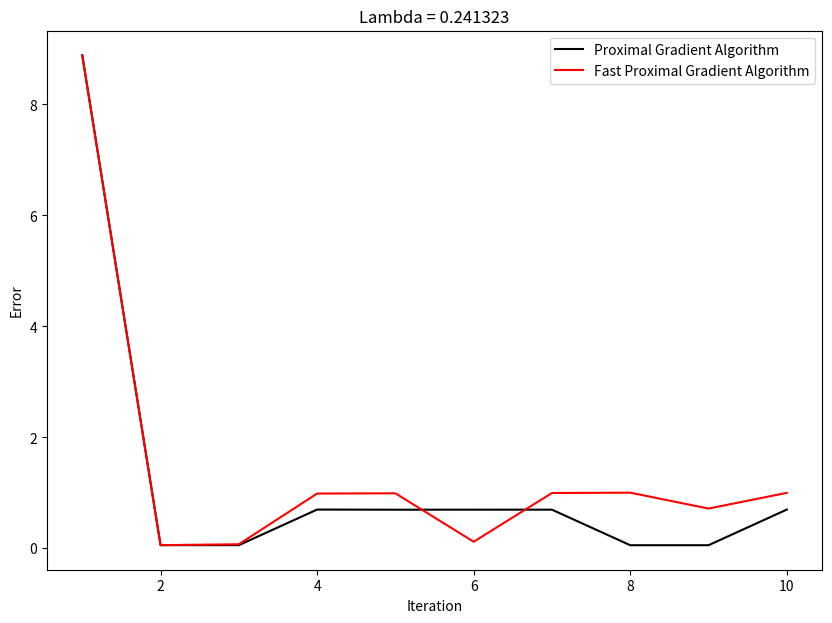
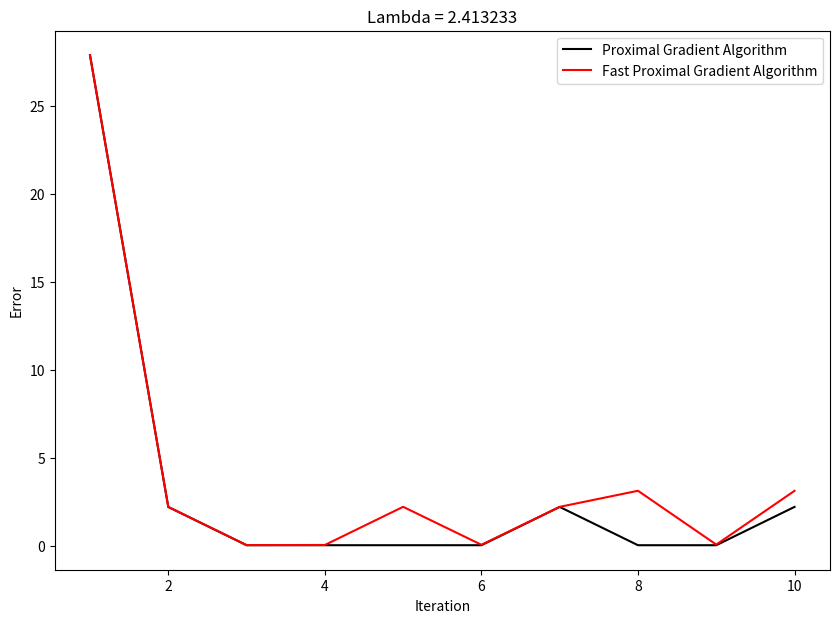

Reproduce these figures in Python, in order.
import numpy as np
from numpy.linalg import norm
import matplotlib.pyplot as plt 
import logging
from time import time
import sys
import argparse


NUM_Of_OBSVS = 200
NUM_OF_COLS = 200
BETA_TRUE_100 = np.array([-1, 1, -1, 1, -1])
BETA_TRUE_200 = np.array([1, -1, 1, -1, 1])
RANDOM_SEED = 0

# MAX_ITER = 10000
MAX_ITER = 10
TOL = 5e-6

# %% [markdown]
# ## Data Generation

# %%
def gennerateX(test=False):
    np.random.seed(RANDOM_SEED) # force to output the same result
    if test:
        n = NUM_Of_OBSVS*10
    else:
        n = NUM_Of_OBSVS
    p = NUM_OF_COLS
    X = np.random.normal(0, 1, size=(n, p, 5))
    return X

def deriveY(obsv):
    np.random.seed(RANDOM_SEED) # force to output the same result
    tmp = obsv[99].dot(BETA_TRUE_100)+obsv[199].dot(BETA_TRUE_200)
    p = np.exp(tmp)/(1+np.exp(tmp))
    y_i = np.random.binomial(size=1, n=1, p=p)
    return y_i

def generateY(X):
    n = X.shape[0]
    y = np.zeros(n)
    for i,obsv in enumerate(X):
        y[i] = deriveY(obsv)
    y = y.reshape(-1,1)
    return y

# %% [markdown]
# ## Loss function construction

# %%
def computeF(x_i, beta):
    return x_i.dot(beta)

def computeGradient(X, y, beta):
    grad = np.zeros(beta.shape)
    f_i_max = 0
    for x_i, y_i in zip(X,y):
        f_i = computeF(x_i, beta)
        if f_i>f_i_max:
            f_i_max=f_i
        # fix exp overflow
        if f_i>709:
            f_i = 709
        grad_tmp = (np.exp(f_i)/(1+np.exp(f_i))-y_i)*x_i
        grad += grad_tmp.reshape(beta.shape)
    logging.debug('f_i_max: {}'.format(f_i_max))
    return grad

# %% [markdown]]
# ## (fast) Proximal Gradient Algorithm
# %%
def hardThresholding(x_j, _lambda):
    """The proximal operator of l0-norm 
    :param x_j:     (float) the j-th element of x
    :param _lambda: (float) penalized term in estimation 
    :return x_j or 0: (float)
    """
    if np.sqrt(2*_lambda)<np.abs(x_j):
        return x_j
    else:
        return 0


def softThresholding(x_j, _lambda):
    """The proximal operator of l1-norm (course_slide_week14 p.17)
    :param x_j:     (float) the j-th element of x
    :param _lambda: (float) penalized term in estimation 
    """
    if x_j>_lambda:
        return x_j-_lambda
    elif x_j<-_lambda:
        return x_j+_lambda
    else:
        return 0


def proxOperator(beta, _lambda, estimation):
    """Proximal operators
    :param beta:       (np.array) 
    :param _lambda:    (float)    penalized term in estimation 
    :param estimation: (str)      determine estimation method
    :return beta_new:  (np.array)  
    """
    beta_new = np.zeros(beta.shape)
    for j in range(beta.shape[0]):
        if estimation=='l0':
            beta_new[j]  = hardThresholding(beta[j], _lambda)
        elif estimation=='l1':
            beta_new[j]  = softThresholding(beta[j], _lambda)
    return beta_new


def getStepsize(X):
    w, _ = np.linalg.eig(X.T.dot(X))
    lambda_1 = max(w)
    c_r = 1/(2*lambda_1)
    return c_r


def initValue(X, zeroValue=False):
    p = X.shape[1]
    if zeroValue:
        beta = np.zeros((p, 1))
    else:
        np.random.seed(RANDOM_SEED) # force to output the same result
        beta = np.random.normal(0, 1, size=(p, 1))
    return beta


def proximalGradient(_lambda, estimation, fast=False, zeroValue=False):
    """(Fast) Proximal Gradient Algorithm.
    :param _lambda:    (float)    penalized term in estimation
    :param fast:       (bool)     determine fast version or not
    :param zeroValue:  (bool)     initialize beta with all zero or not
    :return beta_star: (np.array) trainned beta
    :return h:         (dict)     iteration error history
    """
    beta = initValue(X_train, zeroValue=zeroValue)
    # logging.debug('beta: {}'.format(beta.flatten()))

    h = {} # record history
    h['Euclidean_Norm'] = []
    
    if fast:
        s = 1
        beta_z = beta
    
    for i in range(MAX_ITER):
        if fast:
            beta_tmp = beta_z-c_r*computeGradient(X_train, y_train, beta_z)
            beta_new = proxOperator(beta_tmp.real, _lambda, estimation)
            s_new = (1+np.sqrt(1+4*s**2))/2
            beta_z = beta_new+((s-1)/s_new)*(beta_new-beta)
            
            s = s_new # update for next iteration
        
        else:
            beta_tmp = beta-c_r*computeGradient(X_train, y_train, beta)
            beta_new = proxOperator(beta_tmp.real, _lambda, estimation)        
        
        # report
        euclideanNorm = norm(beta_new-beta,2)
        h['Euclidean_Norm'].append(euclideanNorm) # for plot 1
        
        logging.debug('\niteration: {}'.format(i))
        logging.debug('Euclidean_Norm: {}'.format(euclideanNorm))
        logging.debug('beta_tmp: {}'.format(beta_tmp.real.flatten()[:5]))
        logging.debug('beta_new: {}'.format(beta_new.flatten()[:5]))

        # stopping criterion
        if euclideanNorm<TOL:
            break
        
        beta = beta_new # update for next iteration
    
    # output
    beta_star = beta_new
    
    return beta_star, h

# %% [markdown]]
# ## Report

# %%
def getBetaTrue():
    beta_true = np.zeros((NUM_OF_COLS*5,1))
    # BETA_TRUE_100 = np.array([-1, 1, -1, 1, -1])
    idx_100 = 100*5
    for idx in range(idx_100-5, idx_100):
        for val in BETA_TRUE_100:
            beta_true[idx] = val
    # BETA_TRUE_200 = np.array([1, -1, 1, -1, 1])
    idx_200 = 200*5
    for idx in range(idx_200-5, idx_200):
        for val in BETA_TRUE_200:
            beta_true[idx] = val
    return beta_true


def MSE(beta, beta_true):
    return np.square(norm(beta-beta_true,2))


def err(X,beta,y):
    return np.mean(X.dot(beta)!=y)


def reportTable(betas, _lambdas, beta_true, X_train,y_train, X_test, y_test):
    for beta,_lambda in zip(betas,_lambdas):
        logging.info('\nlambda: {:.6f}'.format(_lambda.real))
        logging.info('MSE: {:.4f}'.format(MSE(beta, beta_true)))
        logging.info('Train Error: {:.4f}'.format(err(X_train, beta, y_train)))
        logging.info('Test Error: {:.4f}'.format(err(X_test, beta, y_test)))


def plot(scale, history_1, history_2, estimation, c_r):
    _lambda = c_r*scale
    plt.figure(figsize=(10,7))
    
    x_1 = range(1,len(history_1['Euclidean_Norm'])+1)
    y_1 = history_1['Euclidean_Norm']
    x_2 = range(1,len(history_2['Euclidean_Norm'])+1)
    y_2 = history_2['Euclidean_Norm']
    
    plt.plot(x_1, y_1, color='black', label='Proximal Gradient Algorithm')
    plt.plot(x_2, y_2, color='red', label='Fast Proximal Gradient Algorithm')
    
    plt.xlabel('Iteration')
    plt.ylabel('Error')
    plt.title('Lambda = {:.6f}'.format(_lambda.real))
    plt.legend()
    plt.savefig('{e}_{s}_{l:.6f}.png'.format(e=estimation, 
                                             s=scale, 
                                             l=_lambda.real))


def main(args):
    scales = [args.scale1, args.scale2]
    _lambdas = [c_r*scale for scale in scales]

    beta_true = getBetaTrue()
    
    betas_1, betas_2 = [], []
    history_1, history_2 = [], []

    for _lambda in _lambdas:
        beta_star, h = proximalGradient(_lambda, 
                                        estimation=args.estimation, 
                                        fast=False)
        beta_star_fast, h_fast = proximalGradient(_lambda, 
                                                  estimation=args.estimation, 
                                                  fast=True)
        betas_1.append(beta_star)
        betas_2.append(beta_star_fast)
        
        history_1.append(h)
        history_2.append(h_fast)
    
    for scale, h1, h2 in zip(scales, history_1, history_2):
        plot(scale, h1, h2, args.estimation, c_r)

    logging.info('\n[Proximal Gradient]')
    reportTable(betas_1, _lambdas, beta_true, X_train, y_train, X_test, y_test)
    logging.info('\n[Fast Proximal Gradient]')
    reportTable(betas_2, _lambdas, beta_true, X_train, y_train, X_test, y_test)

# %%
if __name__ == "__main__":
    logging.basicConfig(format='%(message)s', level=logging.INFO)
    logging.getLogger('matplotlib.font_manager').disabled = True

    parser = argparse.ArgumentParser(description="Final Project")
    parser.add_argument(
        "-e", "--estimation", type=str, 
        help="Choose an estimation method: l0 or l1.", default='l0')
    parser.add_argument(
        "-s1", "--scale1", type=float, 
        help="Choose a scale for lambda.", default=1000)
    parser.add_argument(
        "-s2", "--scale2", type=float, 
        help="Choose a scale for lambda.", default=10000)

    # train
    X_train = gennerateX(test=False)
    y_train = generateY(X_train)
    X_train = X_train.reshape(NUM_Of_OBSVS,-1)
    
    # test
    X_test = gennerateX(test=True)
    y_test = generateY(X_test)
    X_test = X_test.reshape(NUM_Of_OBSVS*10,-1)
    
    # stepsize
    c_r  = getStepsize(X_train)
    
    sys.exit(main(parser.parse_args()))
